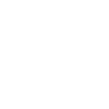
t = 0.00 s
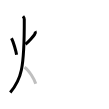
t = 3.25 s
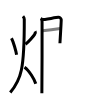
t = 6.50 s
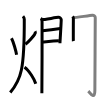
t = 9.50 s
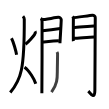
t = 12.75 s
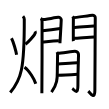
t = 16.00 s

The animated SVG that drew these frames (rendered in a browser with its animation timeline set to each time). Animation: 16 SMIL elements (animate=16); one cycle of 16.00 s.

<svg width="109px" height="109px" viewBox="0 0 px 109px" xmlns="http://www.w3.org/2000/svg" xmlns:xlink="http://www.w3.org/1999/xlink" xml:space="preserve" version="1.1"  baseProfile="full">
<path d="M11.49,38.25c1.87,3.41,4.58,13.09,5.09,16.5" style="fill:none;stroke:black;stroke-width:3;opacity:0">
  <animate attributeType="CSS" attributeName="opacity" from="0" to="1" begin="0s" dur="1s" repeatCount="0" fill="freeze" />
</path>
<path d="M35.11,31.25c0.39,0.75-0.01,2.43-0.63,3.38c-0.61,0.95-5.93,7.4-9.01,9.62" style="fill:none;stroke:black;stroke-width:3;opacity:0">
  <animate attributeType="CSS" attributeName="opacity" from="0" to="1" begin="1s" dur="1s" repeatCount="0" fill="freeze" />
</path>
<path d="M22.96,16.25c0.66,0.74,1.31,1.72,1.32,2.94c0.19,50.51-3.26,60.56-14.03,73.31" style="fill:none;stroke:black;stroke-width:3;opacity:0">
  <animate attributeType="CSS" attributeName="opacity" from="0" to="1" begin="2s" dur="1s" repeatCount="0" fill="freeze" />
</path>
<path d="M24.5,67.25c4.45,2.96,10.08,12.31,11.25,16.5" style="fill:none;stroke:black;stroke-width:3;opacity:0">
  <animate attributeType="CSS" attributeName="opacity" from="0" to="1" begin="3s" dur="1s" repeatCount="0" fill="freeze" />
</path>
<path d="M40.89,18.16c0.6,0.45,1.06,2.38,1.18,3.27c0.12,0.89-0.08,66.28-0.2,71.84" style="fill:none;stroke:black;stroke-width:3;opacity:0">
  <animate attributeType="CSS" attributeName="opacity" from="0" to="1" begin="4s" dur="1s" repeatCount="0" fill="freeze" />
</path>
<path d="M42.23,19.62c2.01-0.1,14.28-2.13,16.1-2.25c1.52-0.1,2.81,1.4,2.89,2.19c0.11,1.21-1.27,23.06-1.27,23.65" style="fill:none;stroke:black;stroke-width:3;opacity:0">
  <animate attributeType="CSS" attributeName="opacity" from="0" to="1" begin="5s" dur="1s" repeatCount="0" fill="freeze" />
</path>
<path d="M42.59,30.78c4.93-0.58,13.09-1.59,17.84-2.22" style="fill:none;stroke:black;stroke-width:3;opacity:0">
  <animate attributeType="CSS" attributeName="opacity" from="0" to="1" begin="6s" dur="1s" repeatCount="0" fill="freeze" />
</path>
<path d="M42.23,42.11c6.68-0.57,10.76-1,16.66-1.26" style="fill:none;stroke:black;stroke-width:3;opacity:0">
  <animate attributeType="CSS" attributeName="opacity" from="0" to="1" begin="7s" dur="1s" repeatCount="0" fill="freeze" />
</path>
<path d="M72.68,16.3c0.34,0.48,0.69,1.51,0.69,2.15c0,0.64-0.12,22.01,0,22.65" style="fill:none;stroke:black;stroke-width:3;opacity:0">
  <animate attributeType="CSS" attributeName="opacity" from="0" to="1" begin="8s" dur="1s" repeatCount="0" fill="freeze" />
</path>
<path d="M73.44,17.73c1.94-0.09,17.23-2.38,19-2.49c1.48-0.09,2.81,0.76,2.81,2.49c0,16.2-0.39,61-0.39,72.75c0,10.01-5.43,1.79-6.56,0.72" style="fill:none;stroke:black;stroke-width:3;opacity:0">
  <animate attributeType="CSS" attributeName="opacity" from="0" to="1" begin="9s" dur="1s" repeatCount="0" fill="freeze" />
</path>
<path d="M73.78,27.4c2.63,0,17.25-1.52,20.22-1.52" style="fill:none;stroke:black;stroke-width:3;opacity:0">
  <animate attributeType="CSS" attributeName="opacity" from="0" to="1" begin="10s" dur="1s" repeatCount="0" fill="freeze" />
</path>
<path d="M73.94,38.35c3.89,0,15.3-1.35,20.33-1.35" style="fill:none;stroke:black;stroke-width:3;opacity:0">
  <animate attributeType="CSS" attributeName="opacity" from="0" to="1" begin="11s" dur="1s" repeatCount="0" fill="freeze" />
</path>
<path d="M56.95,51.98c0.31,0.51,0.51,1.02,0.61,1.52c0.1,0.5-0.24,14.05-0.24,18.26c0,6.48-0.07,12.73-5.82,20.35" style="fill:none;stroke:black;stroke-width:3;opacity:0">
  <animate attributeType="CSS" attributeName="opacity" from="0" to="1" begin="12s" dur="1s" repeatCount="0" fill="freeze" />
</path>
<path d="M58.08,53.47c2.43-0.05,15.1-2.13,16.91-2.13c2.63,0,3.54,1.91,3.54,3.3c0,2.79-0.61,14.71-0.61,30.53c0,10.89-3.59,4.65-5.66,3.34" style="fill:none;stroke:black;stroke-width:3;opacity:0">
  <animate attributeType="CSS" attributeName="opacity" from="0" to="1" begin="13s" dur="1s" repeatCount="0" fill="freeze" />
</path>
<path d="M58.08,64c5.32-0.3,14.47-1.26,19.15-1.29" style="fill:none;stroke:black;stroke-width:3;opacity:0">
  <animate attributeType="CSS" attributeName="opacity" from="0" to="1" begin="14s" dur="1s" repeatCount="0" fill="freeze" />
</path>
<path d="M58.01,75.16c4.38-0.07,13.86-0.6,19.81-0.97" style="fill:none;stroke:black;stroke-width:3;opacity:0">
  <animate attributeType="CSS" attributeName="opacity" from="0" to="1" begin="15s" dur="1s" repeatCount="0" fill="freeze" />
</path>
</svg>
